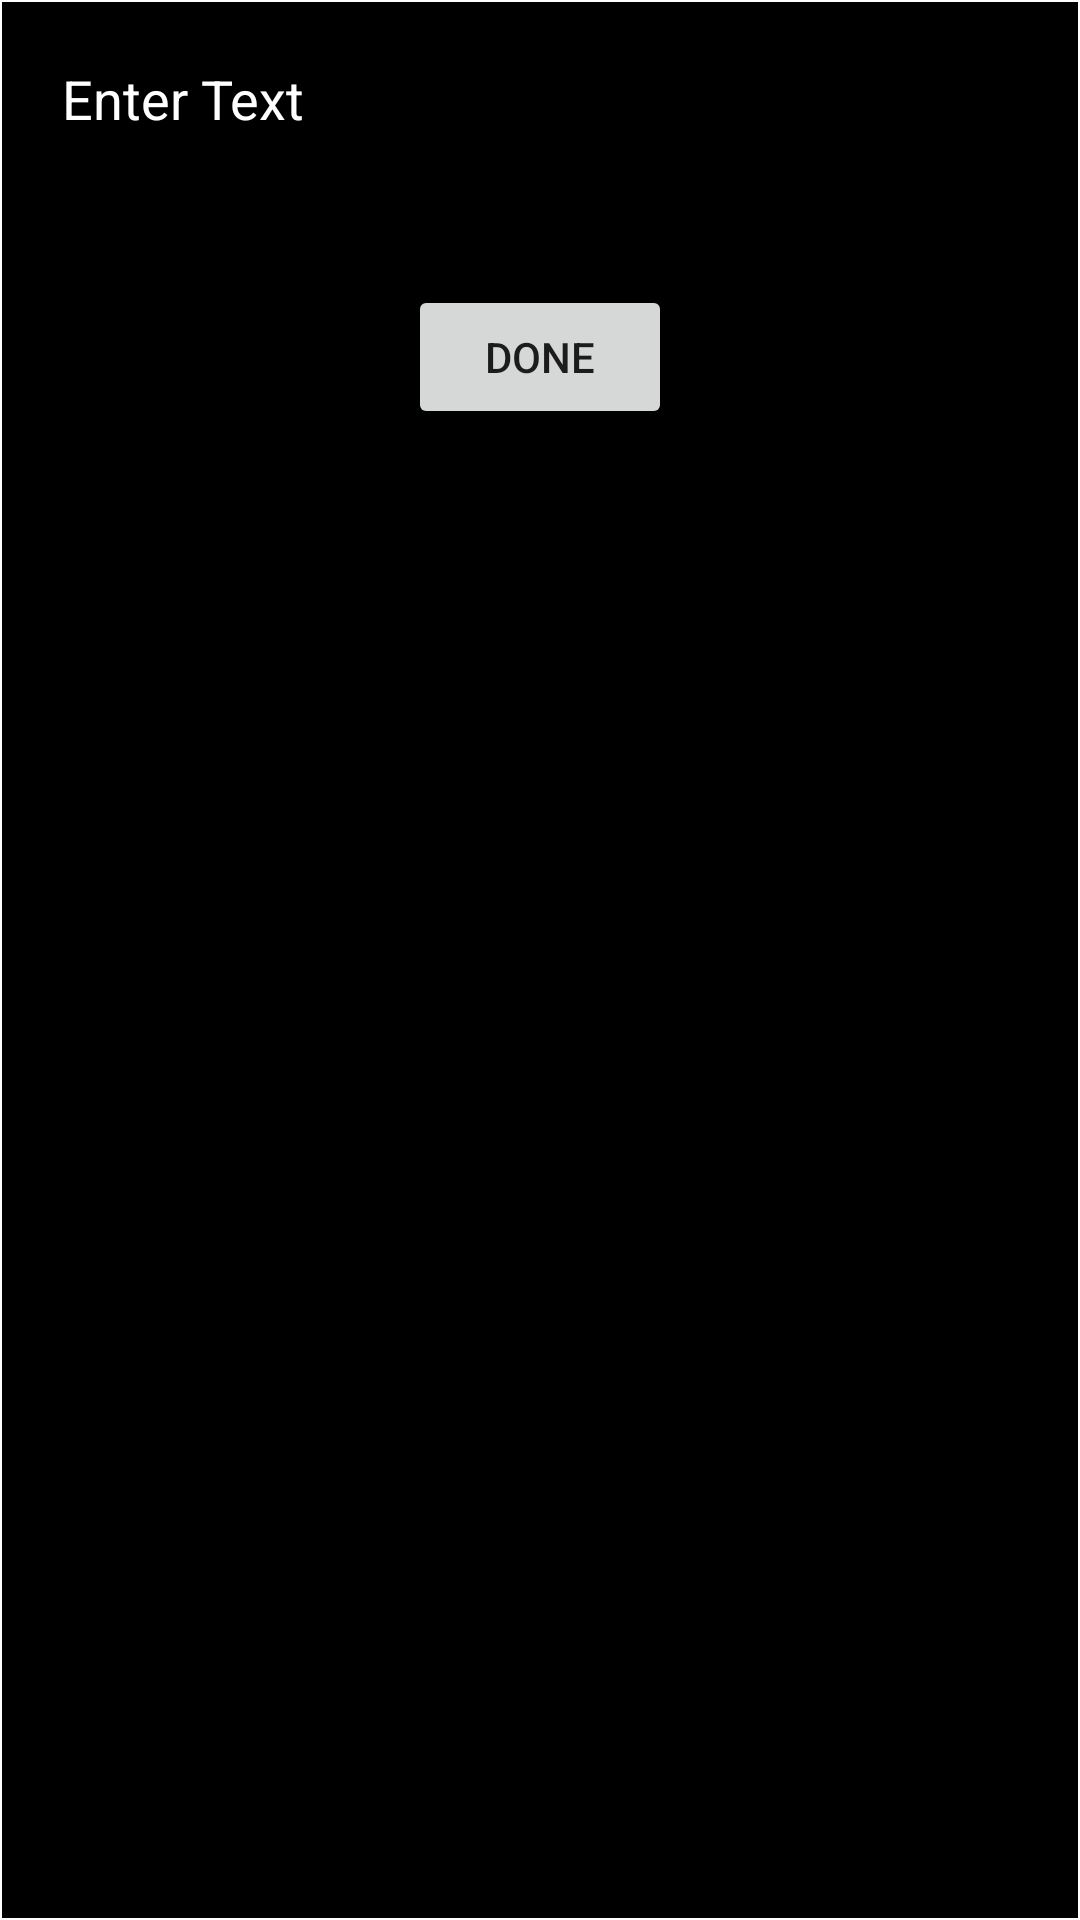

Write the Android layout XML for this screen, with the resource values it uses.
<!-- AndroidManifest.xml: application theme AppTheme -->
<!-- res/layout/textdialog_layout.xml -->
<?xml version="1.0" encoding="utf-8"?>
<LinearLayout xmlns:android="http://schemas.android.com/apk/res/android"
    android:layout_width="match_parent"
    android:layout_height="match_parent"
    android:padding="0.5dp"
    android:background="@color/white"
    android:orientation="vertical">

    <LinearLayout
        android:layout_width="match_parent"
        android:layout_height="match_parent"
        android:background="@color/black"
        android:padding="10dp"
        android:orientation="vertical">

        <EditText
            android:id="@+id/dialogEditText"
            android:layout_width="match_parent"
            android:layout_height="wrap_content"
            android:hint="Enter Text"
            android:textSize="18sp"
            android:layout_margin="10dp"
            android:background="@null"
            android:textColorHint="@color/hint"
            android:textColor="@color/white" />

        <androidx.recyclerview.widget.RecyclerView
            android:id="@+id/list_font"
            android:layout_width="match_parent"
            android:layout_margin="10dp"
            android:layout_height="wrap_content" />

        <androidx.recyclerview.widget.RecyclerView
            android:id="@+id/list_color"
            android:layout_width="match_parent"
            android:layout_margin="10dp"
            android:layout_height="wrap_content" />

        <Button
            android:id="@+id/btn_done"
            android:layout_width="wrap_content"
            android:layout_height="wrap_content"
            android:layout_gravity="center"
            android:text="Done" />
    </LinearLayout>
</LinearLayout>
<!-- resources referenced by this layout -->
<resources>
  <style name="AppTheme" parent="Theme.AppCompat.Light.NoActionBar">
          
          <item name="colorPrimary">@color/colorPrimary</item>
          <item name="colorPrimaryDark">@color/colorPrimaryDark</item>
          <item name="colorAccent">@color/colorAccent</item>
      </style>
  <!-- not gathered from this repository: default colours our renderer supplied (Android Studio template values) -->
  <color name="black">#FF000000</color>
  <color name="white">#FFFFFFFF</color>
  <color name="colorPrimary">#FF6200EE</color>
  <color name="colorPrimaryDark">#FF3700B3</color>
  <color name="colorAccent">#FF03DAC5</color>
</resources>
